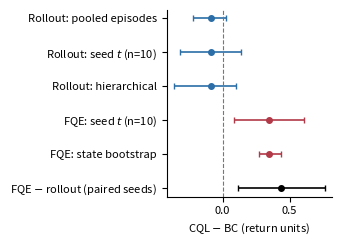

Recreate this plot in Python. (Note: this script raises an exception after producing the figure.)
"""Regenerates all four figures from the verified numbers (no rounding beyond what is printed)."""
import numpy as np, matplotlib; matplotlib.use("Agg")
import matplotlib.pyplot as plt
plt.rcParams.update({"font.size":8,"axes.spines.top":False,"axes.spines.right":False,"pdf.fonttype":42})
BLUE,RED,GREEN,GREY="#2b6ea8","#b23a48","#2e8b57","#777777"

def forest(ax, rows, colors, xlabel):
    for i,(lab,m,lo,hi) in enumerate(rows):
        y=len(rows)-1-i
        ax.errorbar(m,y,xerr=[[m-lo],[hi-m]],fmt="o",color=colors[i],capsize=2.5,ms=4,lw=1.2)
    ax.set_yticks(range(len(rows))); ax.set_yticklabels([r[0] for r in rows][::-1])
    ax.axvline(0,color=GREY,ls="--",lw=0.8); ax.set_xlabel(xlabel)

# ---- Fig 1: estimator constructions on identical 225 starts + paired contrast
rows=[("Rollout: pooled episodes",-0.0895,-0.2228,0.0265),
      ("Rollout: seed $t$ (n=10)",-0.0895,-0.3192,0.1402),
      ("Rollout: hierarchical",-0.0895,-0.3621,0.0984),
      ("FQE: seed $t$ (n=10)",0.3478,0.0882,0.6075),
      ("FQE: state bootstrap",0.3478,0.2745,0.4389),
      ("FQE $-$ rollout (paired seeds)",0.4373,0.1131,0.7615)]
fig,ax=plt.subplots(figsize=(3.5,2.5))
forest(ax,rows,[BLUE]*3+[RED]*2+["k"],"CQL $-$ BC (return units)")
fig.tight_layout(); fig.savefig("figs/fig1_estimators.pdf"); plt.close(fig)

# ---- Fig 2: 9 pairings x 3 start sets
P=[("base","base",(0.361,0.250,0.473),(-2.315,-2.965,-1.614),(-2.255,-2.789,-1.728)),
   ("base","epsilon",(0.446,0.329,0.573),(-2.707,-3.226,-2.174),(-2.513,-3.003,-2.049)),
   ("base","no_oracle",(0.407,0.302,0.519),(-2.510,-3.052,-1.950),(-2.421,-2.986,-1.856)),
   ("epsilon","base",(-0.098,-0.187,-0.016),(0.302,-0.066,0.694),(0.302,-0.066,0.694)),
   ("epsilon","epsilon",(-0.013,-0.101,0.069),(-0.089,-0.362,0.098),(-0.089,-0.362,0.098)),
   ("epsilon","no_oracle",(-0.052,-0.151,0.054),(0.108,-0.132,0.356),(0.108,-0.132,0.356)),
   ("no_oracle","base",(0.263,0.062,0.480),(-0.277,-0.754,0.145),(-0.325,-0.861,0.158)),
   ("no_oracle","epsilon",(0.348,0.159,0.558),(-0.669,-1.182,-0.209),(-0.645,-1.186,-0.127)),
   ("no_oracle","no_oracle",(0.309,0.166,0.480),(-0.472,-0.914,-0.039),(-0.461,-0.957,-0.020))]
fig,axs=plt.subplots(1,3,figsize=(7.2,2.9),sharey=True)
for k,(ax,t) in enumerate(zip(axs,["RF-grid (500)","Common epsilon test (225)","Own-family test"])):
    for i,p in enumerate(P):
        m,lo,hi=p[2+k]; y=8-i
        ax.errorbar(m,y,xerr=[[m-lo],[hi-m]],fmt="o",ms=3.5,capsize=2,lw=1.1,
                    color=BLUE if p[0]=="base" else (RED if p[0]=="epsilon" else GREEN))
    ax.axvline(0,color=GREY,ls="--",lw=.8); ax.set_title(t,fontsize=8); ax.set_xlabel("CQL $-$ BC")
axs[0].set_yticks(range(9)); axs[0].set_yticklabels([f"{p[0]} / {p[1]}" for p in P][::-1],fontsize=7)
axs[0].set_ylabel("BC family / CQL family")
from matplotlib.lines import Line2D
axs[2].legend(handles=[Line2D([],[],marker="o",ls="",color=c,label=l) for c,l in
              [(BLUE,"base BC"),(RED,"epsilon BC"),(GREEN,"no-oracle BC")]],fontsize=6.5,loc="lower right")
fig.tight_layout(); fig.savefig("figs/fig2_pairings.pdf"); plt.close(fig)

# ---- Fig 3: BC sweep
S={"base":[(.369,.250,.497),(.203,.069,.355),(.086,-.055,.238),(.076,-.073,.227),(.267,.118,.397),(.257,.116,.399)],
   "epsilon":[(-.057,-.128,.004),(-.066,-.134,-.005),(-.049,-.076,-.020),(-.063,-.109,-.017),(-.039,-.079,-.0002),(-.044,-.094,-.0002)],
   "no_oracle":[(.221,.062,.409),(.234,-.004,.544),(.262,.032,.507),(.165,-.001,.336),(.186,.050,.314),(.066,-.051,.182)]}
cells=[("$10^{-3}$","256"),("$10^{-3}$","128"),("$3{\\times}10^{-4}$","256"),("$3{\\times}10^{-4}$","128"),("$10^{-4}$","256"),("$10^{-4}$","128")]
fig,ax=plt.subplots(figsize=(3.5,2.6)); off={"base":-.2,"epsilon":0,"no_oracle":.2}
for fam,c,mk in [("base",BLUE,"o"),("epsilon",RED,"s"),("no_oracle",GREEN,"^")]:
    for i,(m,lo,hi) in enumerate(S[fam]):
        ax.errorbar(i+off[fam],m,yerr=[[m-lo],[hi-m]],fmt=mk,color=c,ms=3.5,capsize=2,lw=1,label=fam.replace("_","-") if i==0 else None)
ax.axhline(0,color=GREY,ls="--",lw=.8); ax.set_xticks(range(6))
ax.set_xticklabels([f"{a}\n{b}" for a,b in cells],fontsize=6.5); ax.set_ylabel("CQL $-$ BC (RF-grid)")
ax.set_xlabel("BC learning rate / hidden width"); ax.legend(fontsize=6.5,frameon=False,loc="upper right")
fig.tight_layout(); fig.savefig("figs/fig3_bc_sweep.pdf"); plt.close(fig)

# ---- Fig 4: band gaps, w3 = 0 vs 0.5
bands=["in-dist","mild","moderate","severe"]
z=[(1.0182,.0016,1.9506),(3.9334,2.2139,5.5946),(6.5652,3.4935,9.7477),(6.3407,2.5408,10.3509)]
f=[(1.0687,-.0074,2.0566),(4.1222,2.3105,5.8742),(6.8796,3.6911,10.1810),(6.6664,2.7780,10.7590)]
fig,ax=plt.subplots(figsize=(3.5,2.5))
for d,c,o,l in [(z,BLUE,-.06,"$w_3=0$ (removed)"),(f,RED,.06,"$w_3=0.5$ (full)")]:
    for i,(m,lo,hi) in enumerate(d):
        ax.errorbar(i+o,m,yerr=[[m-lo],[hi-m]],fmt="o",color=c,ms=3.5,capsize=2,lw=1,label=l if i==0 else None)
ax.axhline(0,color=GREY,ls="--",lw=.8); ax.set_xticks(range(4)); ax.set_xticklabels(bands)
ax.set_ylabel("CQL $-$ BC (return)"); ax.legend(fontsize=6.5,frameon=False,loc="upper left")
fig.tight_layout(); fig.savefig("figs/fig4_bands.pdf"); plt.close(fig)
print("ok")
